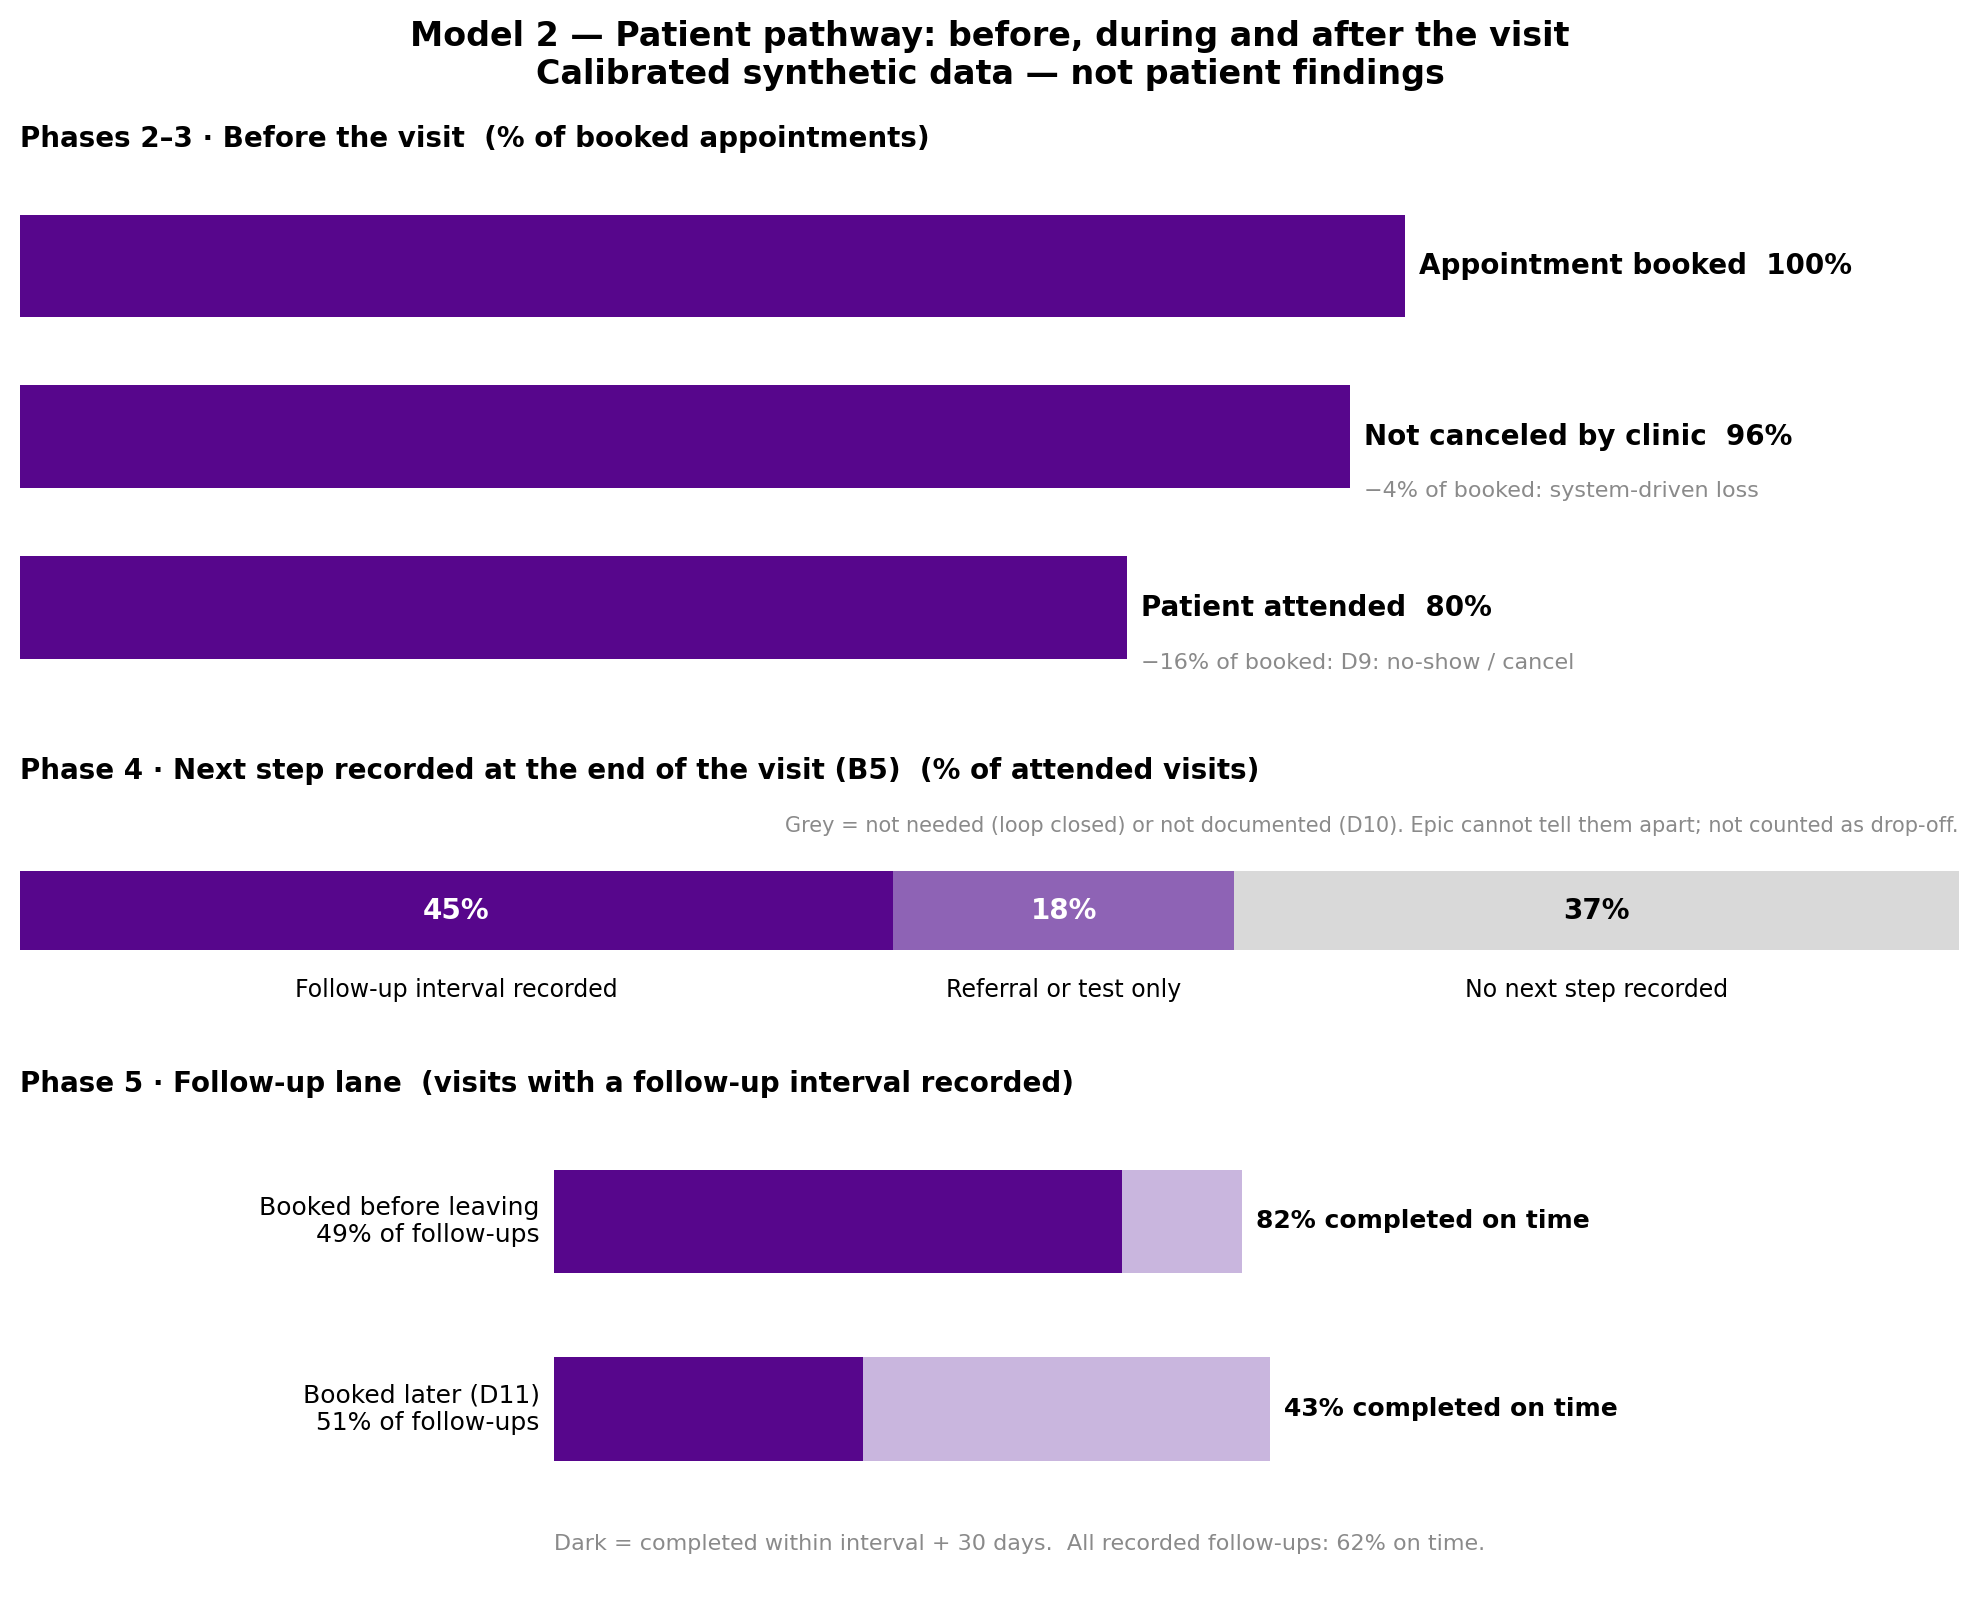

The table this chart was drawn from, first rows:
phase, step, n, denominator, share, note
Before the visit, Appointment booked, 21717, 21717, 1.0, 
Before the visit, Not canceled by clinic, 20858, 21717, 0.9604, system-driven loss
Before the visit, Patient attended, 17358, 21717, 0.7993, D9: no-show / cancel
End of visit (B5), Follow-up interval recorded, 7817, 17358, 0.4503, 
End of visit (B5), Referral or test only, 3053, 17358, 0.1759, 
End of visit (B5), No next step recorded, 6488, 17358, 0.3738, not needed (loop closed) OR not document…
Follow-up lane, Booked before leaving, 3831, 7817, 0.4901, D11 if not
Follow-up lane, Completed on time: booked before leaving, 3160, 3831, 0.8248, 
Follow-up lane, Completed on time: booked later, 1721, 3986, 0.4318, 
Follow-up lane, Completed on time: all recorded follow-u…, 4881, 7817, 0.6244, 
